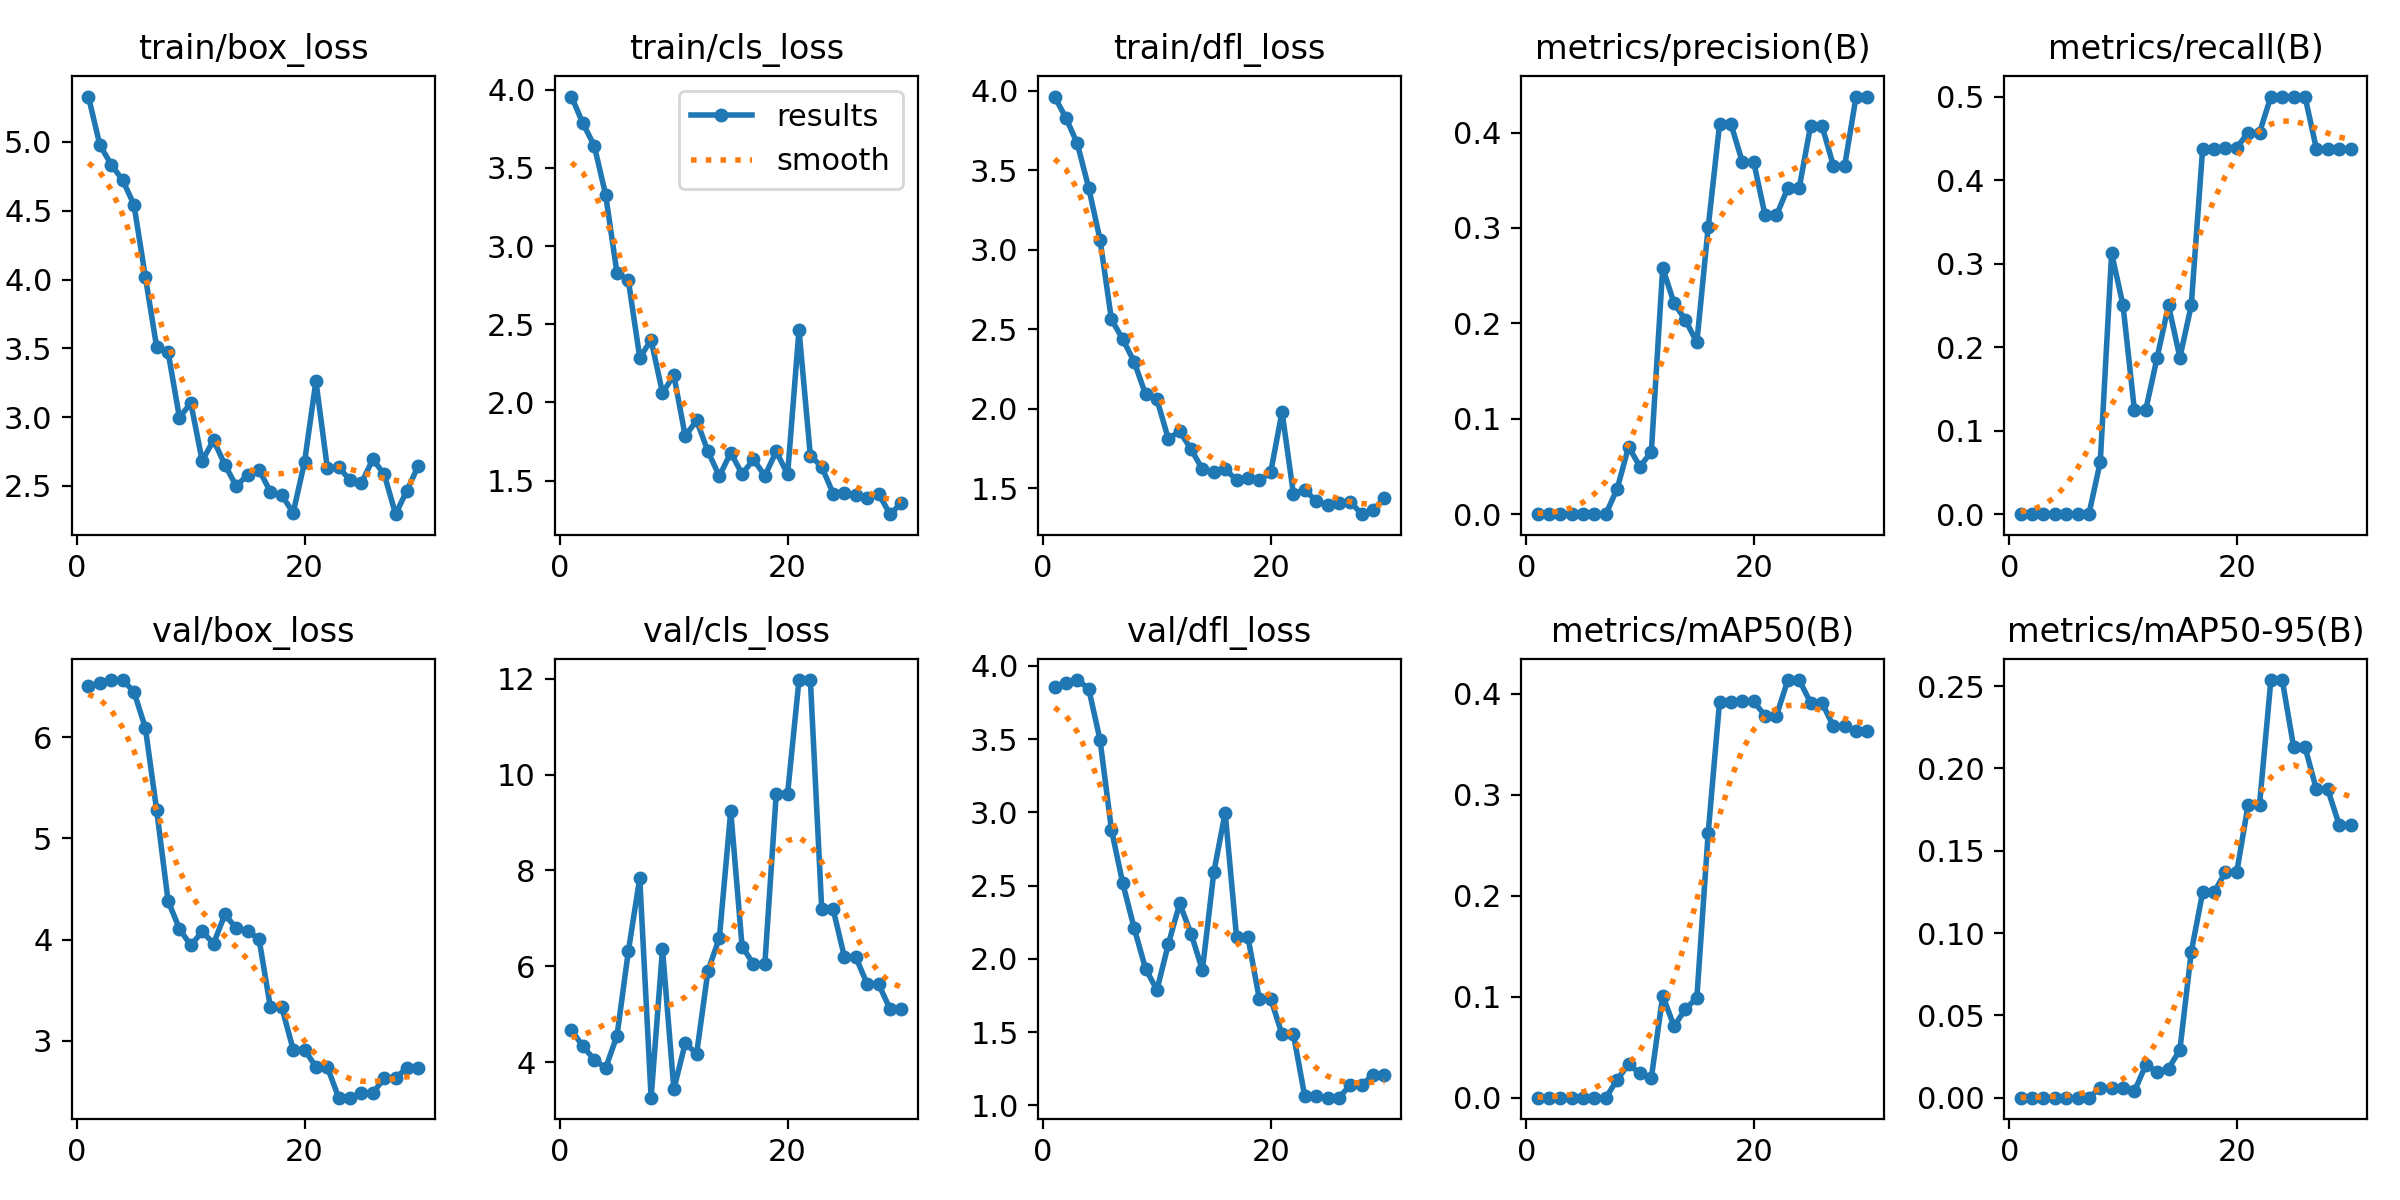

The file beside this chart, header and first rows:
epoch, train/box_loss, train/cls_loss, train/dfl_loss, metrics/precision(B), metrics/recall(B), metrics/mAP50(B), metrics/mAP50-95(B), val/box_loss, val/cls_loss, val/dfl_loss, lr/pg0, lr/pg1, lr/pg2
1, 5.33, 3.957, 3.964, 0, 0, 0, 0, 6.504, 4.666, 3.853, 0, 0, 0
2, 4.978, 3.785, 3.83, 0, 0, 0, 0, 6.534, 4.33, 3.884, 1.934e-05, 1.934e-05, 1.934e-05
3, 4.836, 3.643, 3.669, 0, 0, 0, 0, 6.562, 4.05, 3.903, 3.736e-05, 3.736e-05, 3.736e-05
4, 4.724, 3.329, 3.391, 0, 0, 0, 0, 6.565, 3.874, 3.845, 5.406e-05, 5.406e-05, 5.406e-05
5, 4.545, 2.827, 3.064, 0, 0, 0, 0, 6.451, 4.548, 3.495, 6.944e-05, 6.944e-05, 6.944e-05
6, 4.021, 2.781, 2.562, 0, 0, 0, 0, 6.094, 6.315, 2.883, 8.35e-05, 8.35e-05, 8.35e-05
7, 3.507, 2.287, 2.437, 0, 0, 0, 0, 5.278, 7.84, 2.515, 9.624e-05, 9.624e-05, 9.624e-05
8, 3.474, 2.398, 2.295, 0.02676, 0.0625, 0.01786, 0.00582, 4.384, 3.257, 2.21, 0.0001077, 0.0001077, 0.0001077
9, 2.997, 2.061, 2.09, 0.07074, 0.3125, 0.03316, 0.00598, 4.106, 6.356, 1.934, 0.0001178, 0.0001178, 0.0001178
10, 3.103, 2.173, 2.059, 0.04977, 0.25, 0.02398, 0.00568, 3.943, 3.433, 1.788, 0.0001265, 0.0001265, 0.0001265
11, 2.682, 1.785, 1.811, 0.06546, 0.125, 0.01948, 0.00383, 4.081, 4.392, 2.099, 0.000134, 0.000134, 0.000134
12, 2.833, 1.885, 1.857, 0.2581, 0.125, 0.1012, 0.01985, 3.962, 4.175, 2.378, 0.0001401, 0.0001401, 0.0001401
13, 2.653, 1.687, 1.745, 0.2211, 0.1875, 0.07058, 0.01578, 4.249, 5.905, 2.173, 0.000145, 0.000145, 0.000145
14, 2.497, 1.529, 1.619, 0.2035, 0.25, 0.08797, 0.01766, 4.111, 6.59, 1.923, 0.0001485, 0.0001485, 0.0001485
15, 2.582, 1.679, 1.6, 0.18, 0.1875, 0.0988, 0.02904, 4.087, 9.238, 2.59, 0.0001506, 0.0001506, 0.0001506
16, 2.616, 1.542, 1.618, 0.3007, 0.25, 0.2626, 0.08853, 4.004, 6.407, 2.998, 0.0001515, 0.0001515, 0.0001515
17, 2.457, 1.635, 1.553, 0.4089, 0.4375, 0.3925, 0.1247, 3.33, 6.05, 2.149, 0.000151, 0.000151, 0.000151
18, 2.432, 1.531, 1.563, 0.4089, 0.4375, 0.3925, 0.1247, 3.33, 6.05, 2.149, 0.0001493, 0.0001493, 0.0001493
19, 2.304, 1.686, 1.55, 0.3691, 0.4389, 0.3926, 0.137, 2.913, 9.603, 1.728, 0.0001462, 0.0001462, 0.0001462
20, 2.674, 1.541, 1.599, 0.3691, 0.4389, 0.3926, 0.137, 2.913, 9.603, 1.728, 0.0001417, 0.0001417, 0.0001417
21, 3.262, 2.465, 1.98, 0.3132, 0.4567, 0.3785, 0.178, 2.741, 11.97, 1.486, 0.000136, 0.000136, 0.000136
22, 2.632, 1.659, 1.465, 0.3132, 0.4567, 0.3785, 0.178, 2.741, 11.97, 1.486, 0.0001289, 0.0001289, 0.0001289
23, 2.638, 1.588, 1.49, 0.3418, 0.5, 0.4138, 0.2537, 2.438, 7.188, 1.061, 0.0001206, 0.0001206, 0.0001206
24, 2.54, 1.418, 1.418, 0.3418, 0.5, 0.4138, 0.2537, 2.438, 7.188, 1.061, 0.0001109, 0.0001109, 0.0001109
25, 2.522, 1.422, 1.393, 0.4071, 0.5, 0.3914, 0.213, 2.485, 6.188, 1.052, 9.984e-05, 9.984e-05, 9.984e-05
26, 2.692, 1.407, 1.407, 0.4071, 0.5, 0.3914, 0.213, 2.485, 6.188, 1.052, 8.75e-05, 8.75e-05, 8.75e-05
27, 2.586, 1.389, 1.415, 0.3653, 0.4375, 0.3681, 0.1872, 2.63, 5.626, 1.139, 7.384e-05, 7.384e-05, 7.384e-05
28, 2.294, 1.416, 1.336, 0.3653, 0.4375, 0.3681, 0.1872, 2.63, 5.626, 1.139, 5.886e-05, 5.886e-05, 5.886e-05
29, 2.466, 1.285, 1.363, 0.4377, 0.4375, 0.3634, 0.1658, 2.736, 5.11, 1.209, 4.256e-05, 4.256e-05, 4.256e-05
30, 2.646, 1.355, 1.436, 0.4377, 0.4375, 0.3634, 0.1658, 2.736, 5.11, 1.209, 2.494e-05, 2.494e-05, 2.494e-05
